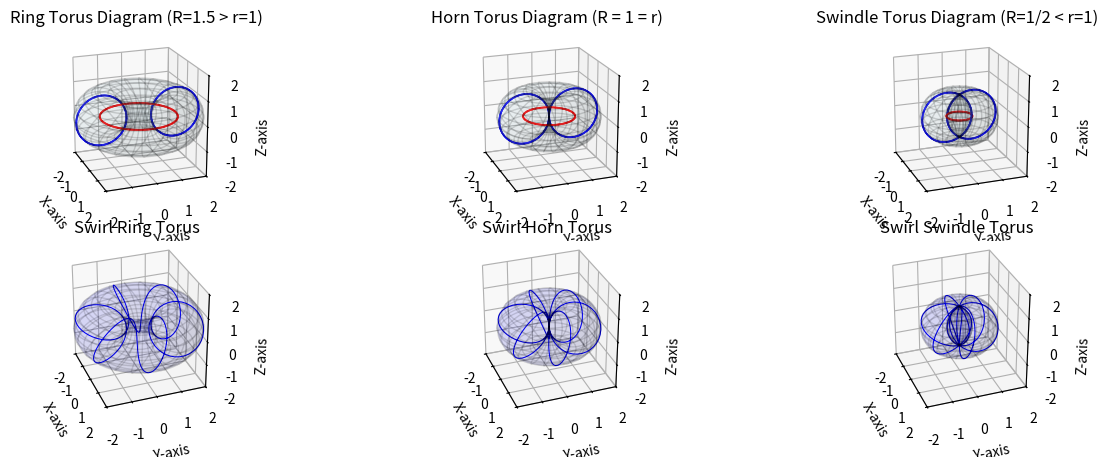

Write the Python code that produced this figure. (Note: this script raises an exception after producing the figure.)

import os
import re
from datetime import datetime

import matplotlib.pyplot as plt
import numpy as np

num_points = 72  # Resolution of the torus
fig, axes = plt.subplots(2, 3, figsize=(15, 5), subplot_kw={'projection': '3d'})
# Define view angles for each subplot
view_angles = [
    (20, -20),    # Angled view
    (20, -20),    # Angled view
    (20, -20),    # Angled view
    (30, -20),    # Angled view
    (30, -20),    # Angled view
    (30, -20),    # Angled view
]
titles = ["Ring Torus Diagram (R=1.5 > r=1)", "Horn Torus Diagram (R = 1 = r)", "Swindle Torus Diagram (R=1/2 < r=1)", "Swirl Ring Torus", "Swirl Horn Torus", "Swirl Swindle Torus"]
radii = [(1.5, 1), (1, 1), (0.5, 1), (1.5, 1), (1, 1), (0.5, 1)]
rgb = 1

for ax, (elev, azim), title in zip(axes.flatten(), view_angles, titles):
    # Define parameters for the torus
    R, r = radii[rgb - 1]

    # Define the grid for the torus
    theta = np.linspace(0, 2 * np.pi, 100)
    t = np.linspace(0, 2 * np.pi, 300)
    phi = np.linspace(0, 2 * np.pi, 100)
    theta, phi = np.meshgrid(theta, phi)
    # Parametric equations for the horn torus
    X = (R + r * np.cos(phi)) * np.cos(theta)
    Y = (R + r * np.cos(phi)) * np.sin(theta)
    Z = r * np.sin(phi)

    # Create a swirl effect by rotating points around the Z-axis as a function of Z
    swirl_factor = 1/12 * np.pi / max(Z.flatten())
    X_swirl = X * np.cos(swirl_factor * Z) - Y * np.sin(swirl_factor * Z)
    Y_swirl = X * np.sin(swirl_factor * Z) + Y * np.cos(swirl_factor * Z)
    # Define a helical spiral through the center hole
    num_helix_turns = 3  # Number of turns of the spiral
    helix_theta = np.linspace(0, 2 * np.pi, num_points * num_helix_turns)  # More resolution
    helix_phi = 6 * helix_theta  # Wraps 3 times around r per full revolution of R

    # Compute helix on the torus surface
    helix_x = (R + r * np.cos(helix_phi)) * np.cos(helix_theta)
    helix_y = (R + r * np.cos(helix_phi)) * np.sin(helix_theta)
    helix_z = r * np.sin(helix_phi)
    RX = (R + .01*r * np.cos(phi)) * np.cos(theta)
    RY = (R + .01*r * np.cos(phi)) * np.sin(theta)
    RZ = .01*r * np.sin(phi)

    rZ =  (r + .01*r * np.cos(phi)) * np.cos(theta)
    rY =  R+(r - .01*r * np.cos(phi)) * np.sin(theta)
    rX =  .01*r * np.sin(phi)

    r2Y =  -R+(r - .01*r * np.cos(phi)) * np.sin(theta)
    # Define the trefoil knot

    trefoil_x = np.sin(t) + 2 * np.sin(2 * t)
    trefoil_y = np.cos(t) - 2 * np.cos(2 * t)
    trefoil_z = -np.sin(3 * t)
    # Plot the torus
    if rgb < 4:
        ax.plot_surface(X_swirl, Y_swirl, Z, rstride=5, cstride=5, color='lightblue', alpha=0.08, edgecolor='k')
        ax.plot_surface(RX, RY, RZ, rstride=5, cstride=5, color='red', alpha=0.1, edgecolor='r')
        ax.plot_surface(rX, rY, rZ, rstride=5, cstride=5, color='red', alpha=0.1, edgecolor='b')
        ax.plot_surface(rX, r2Y, rZ, rstride=5, cstride=5, color='red', alpha=0.1, edgecolor='b')
    if rgb > 3:
        ax.plot_surface(X_swirl, Y_swirl, Z, rstride=5, cstride=5, color='blue', alpha=0.07, edgecolor='k')  # 85% transparent
        ax.plot(helix_x, helix_y, helix_z, 'b-', linewidth=.75)
    # if rgb == 6:
    #     ax.plot(R*trefoil_x, R*trefoil_y, R*trefoil_z, 'r-', linewidth=rgb*0.25)


# Plot torus surface
    rgb += 1
    # Set view angle
    ax.view_init(elev=elev, azim=azim)

    # Set limits and labels
    ax.set_xlim(-2, 2)
    ax.set_ylim(-2, 2)
    ax.set_zlim(-2, 2)
    ax.set_xlabel('X-axis')
    ax.set_ylabel('Y-axis')
    ax.set_zlabel('Z-axis')
    ax.set_box_aspect([1, 1, 1])  # Ensures 1:1:1 aspect ratio

    ax.set_title(title)


# ✅ Get the script filename dynamically
script_name = os.path.splitext(os.path.basename(__file__))[0]
# ✅ **Create a Folder for Saving Frames**
save_folder = "export"
if not os.path.exists(save_folder):
    os.makedirs(save_folder, exist_ok=True)  # Ensure folder exists

# Generate a unique filename using timestamp
timestamp = datetime.now().strftime("%Y%m%d_%H%M%S")
filename = f"{script_name}_{timestamp}.png"



save_path = os.path.join(save_folder, filename)
plt.savefig(save_path, dpi=150)  # Save image with high resolution

plt.tight_layout()
plt.show()